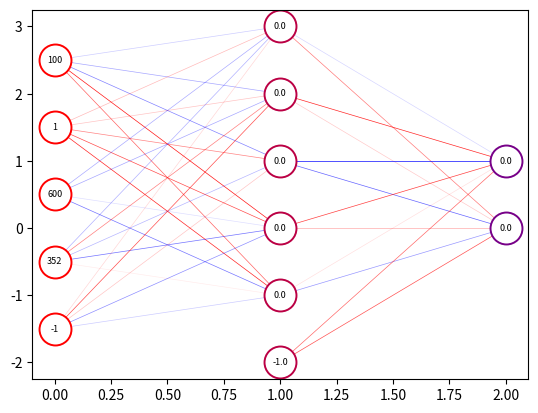
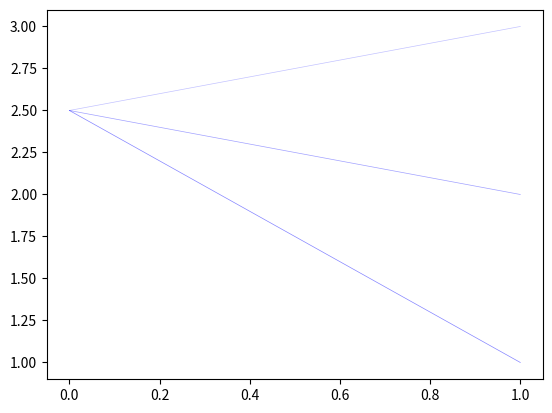

Python code for these plots, in order: (Note: this script raises an exception after producing the figures.)
import numpy as np
import matplotlib.pyplot as plt
import time


def relu(arg):
    return np.maximum(arg, 0)


def d_relu(arg):
    if arg <= 0:
        return np.random.normal(0.01, 0.05)
    return 1


def sigmoid(arg):
    return 1 / (1 + np.exp(-arg))


def d_sigmoid(arg):
    return arg * (1 - arg)


def mse_loss(y_train, y_prediction):
    return (y_train - y_prediction) ** 2


def d_mse_loss(y_train, y_prediction):
    return - 2 * (y_train - y_prediction)


def show_structure(total_weights, network_structure, x_input):
    plt.figure()

    reaction = forward_prop(x_input, total_weights, network_structure, True)

    amount_layers = len(network_structure) - 1

    for i in range(amount_layers + 1):
        for j in range(len(reaction[i])):
            if i != amount_layers:

                # Связи
                scope = len(reaction[i + 1]) - 1
                if i == amount_layers - 1:
                    scope = len(reaction[i + 1])

                # Знак связи
                for k in range(scope):
                    color_link = 'white'
                    if total_weights[i][j][k] < 0:
                        color_link = 'blue'
                    elif total_weights[i][j][k] > 0:
                        color_link = 'red'

                    plt.plot([i, i + 1], [len(reaction[i]) / 2 - j, len(reaction[i + 1]) / 2 - k],
                             color=color_link,
                             alpha=abs(total_weights[i][j][k]) * 2,
                             linewidth=0.5)
            # Нейроны
            cc = i / (amount_layers + 1) * 0.8
            color = (1 - cc, 0, cc)
            plt.plot(i, len(reaction[i]) / 2 - j,
                     marker='o', markersize=23, markerfacecolor="white", markeredgewidth=1.4, color=color)

            plt.text(i, len(reaction[i]) / 2 - j, round(reaction[i][j - len(reaction[i])], 3),
                     horizontalalignment='center',
                     verticalalignment='center', fontsize=6.5, fontdict={'color': 'black'})


def generator(amount=1):
    # x_array = np.random.randint(0, 100, size=4)
    # x_array = np.random.random(size=4) - 0.5

    x_array = np.abs(np.random.normal(0, 1, (amount, 4)))
    y_array = np.array([[x[:2].mean(), x[2:].mean()] for x in x_array])

    return x_array, y_array


def init_weights(n, m):
    """ инициализирует случайные веса в промежутке -0.5 - 0.5
    в матрице размера n,m  , где n - количество нейронов в предыдущем слое
    m - количество нейронов в следующем слое
    """
    matrix_weights = np.random.sample((n, m)) - 0.5
    return matrix_weights


def construct(network_structure):
    total_weights = []

    for i in range(len(network_structure) - 1):
        total_weights.append(init_weights(network_structure[i] + 1, network_structure[i + 1]))
    return total_weights


def forward_prop(x_inputs, total_weights, network_structure, full=False):
    x_inputs = np.append(x_inputs, -1)

    reactions = [np.array(x_inputs)]

    for i in range(len(network_structure) - 1):
        vector_reactions = np.zeros(network_structure[i + 1])

        # print(reactions[i].shape, total_weights[i].shape)

        for j in range(network_structure[i + 1]):
            for k in range(network_structure[i] + 1):
                vector_reactions[j] += reactions[i][k] * total_weights[i][k][j]

        vector_reactions = relu(vector_reactions)

        if i != len(network_structure) - 2:
            vector_reactions = np.append(vector_reactions, -1)
        reactions.append(vector_reactions)

    if full:
        return reactions
    return reactions[-1]


def back_prop(total_weights, test_case_inputs, test_case_outputs, network_structure):
    Error = []
    neuron_layer = network_structure[1:]

    for epoch in range(len(test_case_inputs)):

        inputs = test_case_inputs[epoch]
        outputs = test_case_outputs[epoch]

        learn_rate = 0.1 / ((epoch + 1) ** 0.3)

        reactions = forward_prop(inputs, total_weights, network_structure, True)

        Error.append(mse_loss(outputs, reactions[-1]).mean())

        # deltas = [np.array(d_mse_loss(outputs, reactions[-1]))]
        deltas = [np.array(d_mse_loss(outputs, reactions[-1]))]

        if len(neuron_layer) > 1:
            for i in range(len(neuron_layer) - 2, -1, -1):

                vector_deltas = np.zeros(neuron_layer[i])

                for j in range(neuron_layer[i]):
                    for k in range(neuron_layer[i + 1]):
                        vector_deltas[j] += deltas[0][k] * total_weights[i + 1][j][k]
                deltas.insert(0, np.array(vector_deltas))

        for i in range(len(network_structure) - 1):

            for j in range(network_structure[i + 1]):

                dynamic_const = deltas[i][j] * learn_rate * d_relu(reactions[i + 1][j])

                for k in range(network_structure[i] + 1):
                    total_weights[i][k][j] -= reactions[i][k] * dynamic_const

    return Error


x111 = np.array([100, 1, 600, 352])

Neuron_sloys1 = np.array([4, 5, 2])
total_weight = construct(Neuron_sloys1)
react = forward_prop(x111, total_weight, Neuron_sloys1)

test_input, test_output = generator(100000)

show_structure(total_weight, Neuron_sloys1, x111)

print(forward_prop(x111, total_weight, Neuron_sloys1))

t1 = time.time()
Er1 = back_prop(total_weight, test_input, test_output, Neuron_sloys1)
t2 = time.time()

print(t2 - t1)
# total_weight = np.round(total_weight, 3)

show_structure(total_weight, Neuron_sloys1, x111)
print(forward_prop(x111, total_weight, Neuron_sloys1))
print(forward_prop(x111 * 10000, total_weight, Neuron_sloys1))
print(forward_prop(x111 * 10, total_weight, Neuron_sloys1))
print(total_weight)
# plt.show()
# for i in range(10):
#     x, _ = generator()
#     print("input: " + str(x))
#     print("average: " + str(forward_prop(x, total_weight, 4, Neuron_sloys1)))
#     print()

plt.figure()
plt.grid()
plt.plot(Er1)

# plt.show()

"""
def construct(network_structure):
    total_weights = []

    for i in range(len(network_structure) - 1):
        total_weights.append(init_weights(network_structure[i], network_structure[i] + 1))
    return total_weights


def forward_prop(x_inputs, total_weights, network_structure, full=False):
    x_inputs = np.append(x_inputs, -1)

    reactions = [np.array(x_inputs)]

    for i in range(len(network_structure) - 1):
        vector_reactions = np.zeros(network_structure[i + 1])

        for j in range(network_structure[i + 1]):
            for k in range(network_structure[i] + 1):
                vector_reactions[j] += reactions[i][k] * total_weights[i][j][k]

        vector_reactions = relu(vector_reactions)

        if i != len(network_structure) - 2:
            vector_reactions = np.append(vector_reactions, -1)
        reactions.append(vector_reactions)

    if full:
        return reactions
    return reactions[-1]


def back_prop(total_weights, test_case_inputs, test_case_outputs, network_structure):
    Error = []
    neuron_layer = network_structure[1:]

    for epoch in range(len(test_case_inputs)):

        inputs = test_case_inputs[epoch]
        outputs = test_case_outputs[epoch]

        learn_rate = 0.1 / ((epoch + 1) ** 0.3)

        reactions = forward_prop(inputs, total_weights, network_structure, True)

        Error.append(mse_loss(outputs, reactions[-1]).mean())

        deltas = [np.array(d_mse_loss(outputs, reactions[-1]))]

        if len(neuron_layer) > 1:
            for i in range(len(neuron_layer) - 2, -1, -1):

                vector_deltas = np.zeros(neuron_layer[i])

                for j in range(neuron_layer[i + 1]):
                    for k in range(neuron_layer[i]):
                        vector_deltas[j] += deltas[0][k] * total_weights[i + 1][j][k]
                deltas.insert(0, np.array(vector_deltas))

        for i in range(len(network_structure) - 1):

            for j in range(network_structure[i + 1]):

                dynamic_const = deltas[i][j] * learn_rate * d_relu(reactions[i + 1][j])

                for k in range(network_structure[i] + 1):
                    total_weights[i][j][k] -= reactions[i][k] * dynamic_const

    return Error
"""
